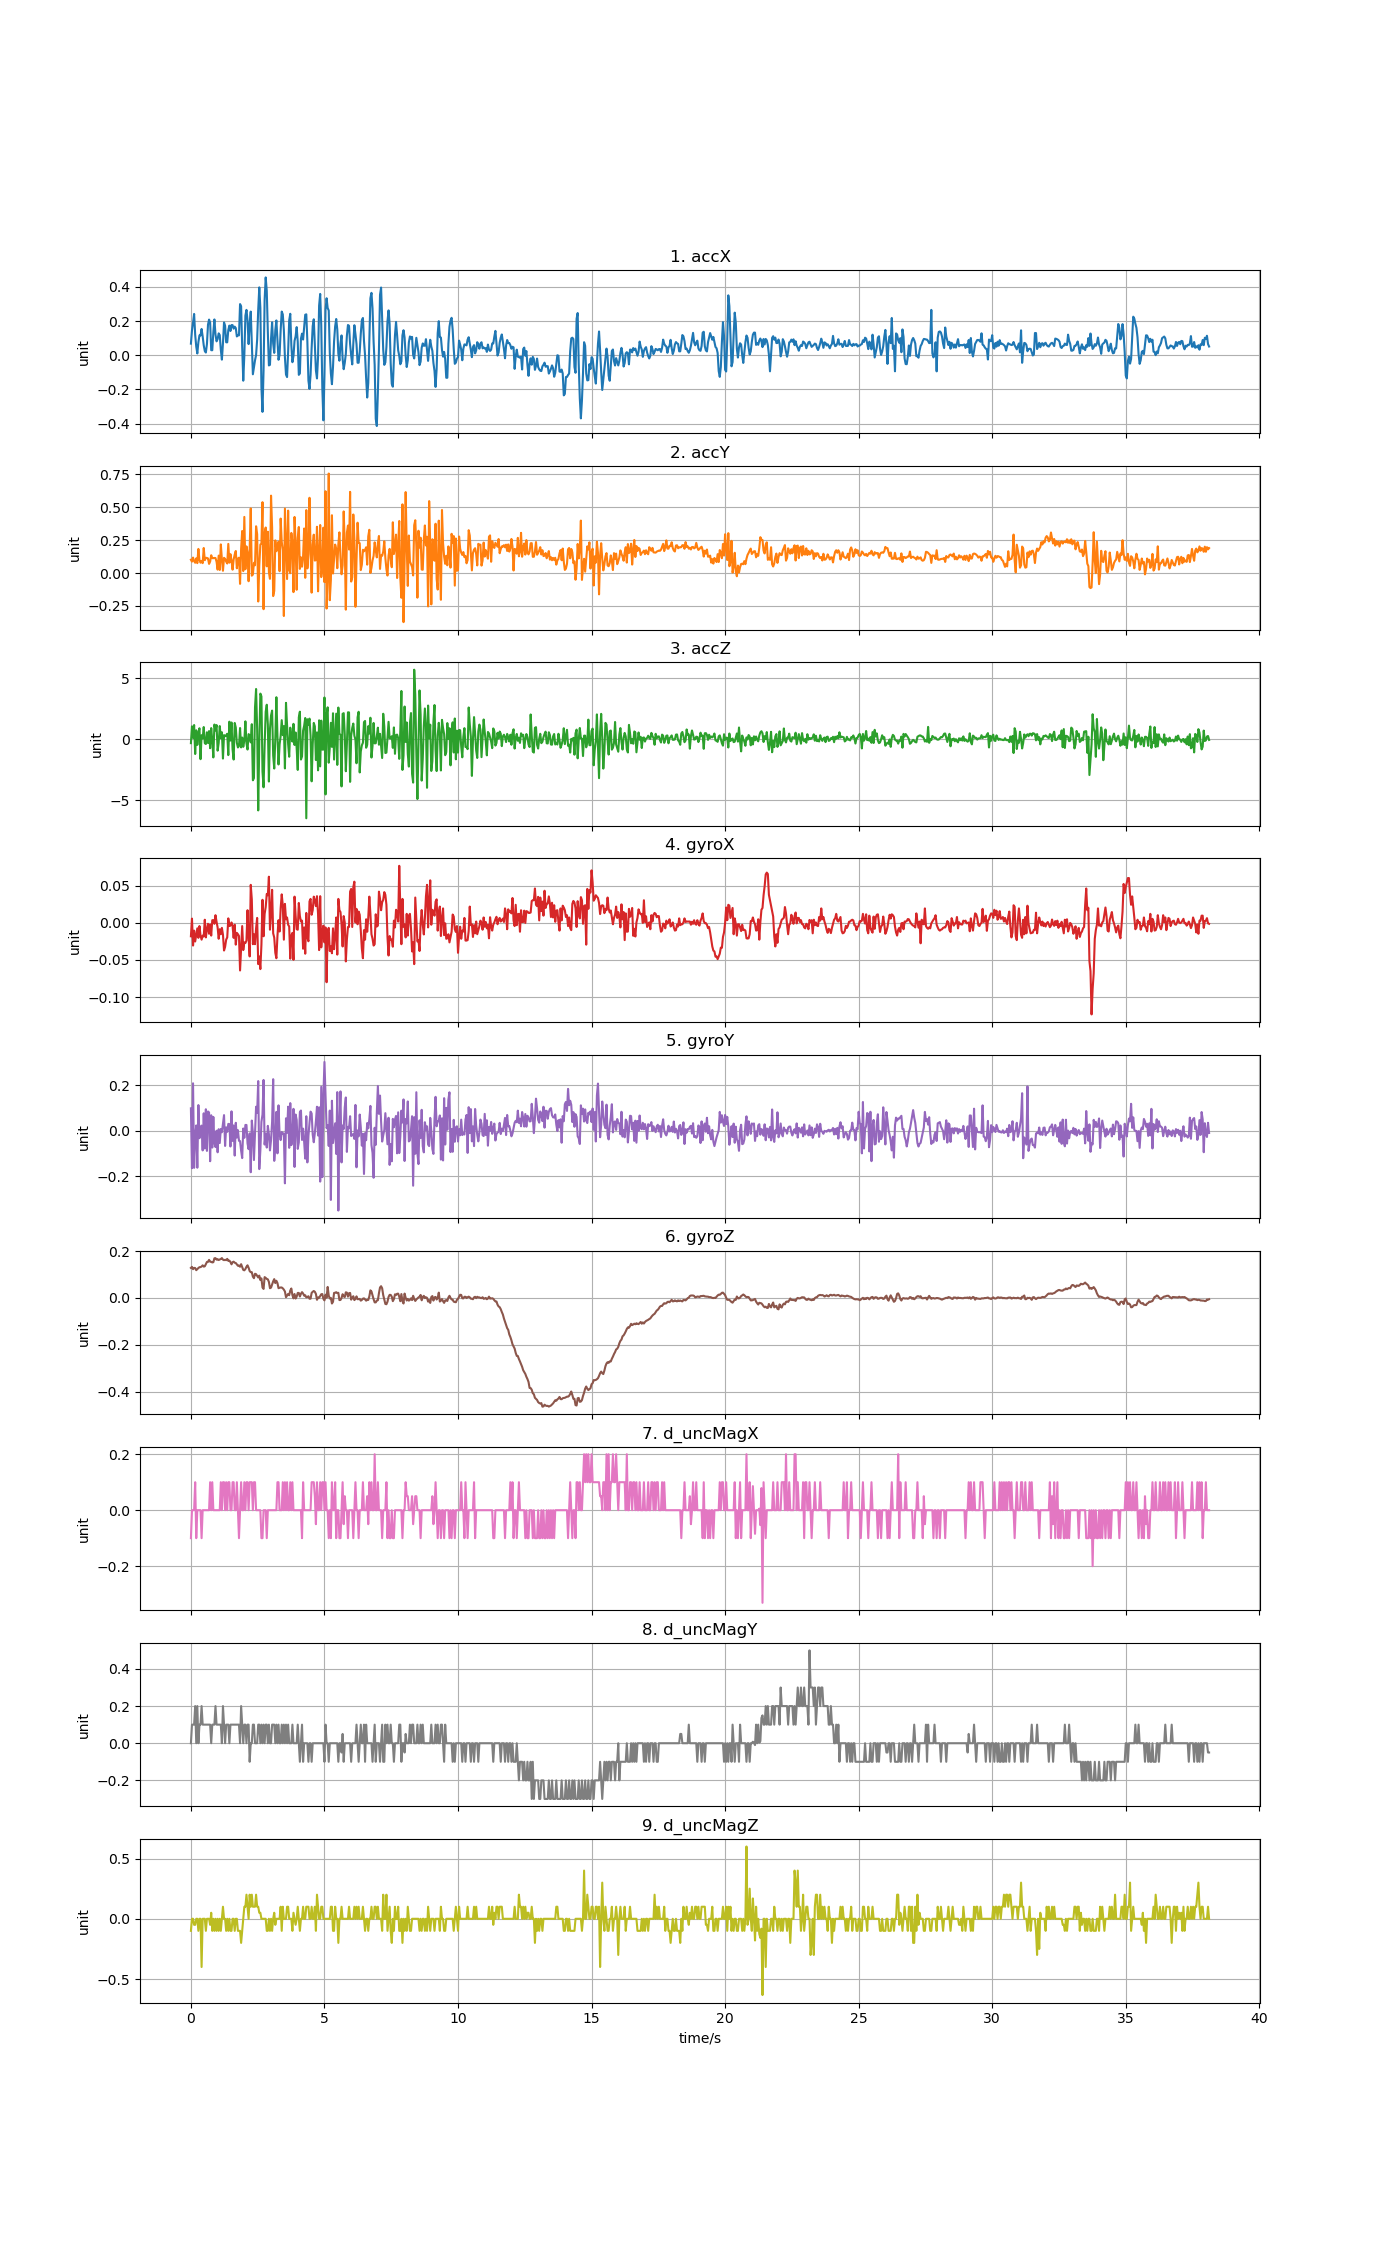

Source data for this figure (header and first rows):
accX, accY, accZ, gyroX, gyroY, gyroZ, d_uncMagX, d_uncMagY, d_uncMagZ
0.06782, 0.1012, -0.3145, -0.01806, 0.09799, 0.1282, -0.1, 0.0, -0.1
0.1455, 0.08679, 1.069, 0.00576, -0.1641, 0.1324, 0.0, 0.09999, 0.0
0.1902, 0.1176, 0.1243, -0.03059, 0.2076, 0.1227, 0.0, 0.1, 0.0
0.2417, 0.09098, 1.174, -0.01043, -0.1625, 0.1282, 0.0, 0.09999, -0.05
0.1201, 0.07817, -1.207, -0.02509, -0.02266, 0.1275, 0.1, 0.2, -0.05
0.05004, 0.1119, 0.742, -0.01593, 0.02316, 0.1184, -0.1, 0.0, 0.0
0.0103, 0.0753, -0.4575, -0.007373, -0.1619, 0.1233, 0.0, 0.2, 0.0
0.07649, 0.1834, 0.5109, -0.0202, 0.1123, 0.1275, 0.0, 0.0, -0.09999
0.1163, 0.09828, 0.909, -0.004319, -0.03274, 0.1312, 0.0, 0.09999, 0.0
0.1154, 0.07877, -1.631, -0.01715, 0.01338, 0.1315, 0.0, 0.1, 0.0
0.1537, 0.0923, 0.3415, -0.02264, 0.02255, 0.134, -0.1, 0.2, -0.4
0.1103, 0.07512, 0.08116, -0.01715, -0.08619, 0.1392, 0.0, 0.1, 0.0
0.05818, 0.1905, 1.01, -0.01837, 0.0763, 0.1337, 0.0, 0.09999, 0.0
0.02454, 0.09756, -0.3247, 0.004233, -0.07763, 0.1349, 0.0, 0.1, 0.0
0.01568, 0.1158, -0.3833, -0.01959, 0.09402, 0.144, 0.0, 0.1, -0.09999
0.06548, 0.1147, 0.5804, -0.0089, -0.08833, 0.1535, 0.0, 0.09999, 0.0
0.1792, 0.1111, -0.3031, -0.001264, 0.08424, 0.1538, 0.0, 0.1, 0.0
0.2087, 0.06955, 0.6785, -0.0147, 0.07997, 0.1624, 0.0, 0.09999, 0.0
0.1911, 0.08763, -0.7311, -0.002181, -0.1335, 0.1544, 0.1, 0.1, -0.05001
0.02945, 0.1354, 0.9239, -0.01715, 0.06775, 0.1538, 0.0, 0.0, 0.05001
0.02921, 0.113, -0.09122, 0.003622, -0.07366, 0.1514, 0.1, 0.1, -0.1
0.1347, 0.113, -1.487, 0.003622, 0.06042, 0.1526, 0.0, 0.09999, 0.0
0.2094, 0.1147, 1.215, -0.001264, -0.05259, 0.1691, 0.0, 0.1, -0.09999
0.1217, 0.1142, 0.7252, 0.01034, -0.07153, 0.1697, 0.0, 0.2, 0.0
0.08116, 0.08631, 1.173, 0.001484, -5.497800000000414e-05, 0.1633, 0.0, 0.1, -0.1
0.09445, 0.0258, -0.9316, -0.006151, -0.09443, 0.1654, 0.0, 0.09999, 0.0
0.128, 0.1325, -0.2995, -0.02142, 0.006665, 0.1618, 0.0, 0.1, -0.1
0.1179, 0.0234, 1.089, -0.008595, -0.05381, 0.1642, 0.0, 0.09999, 0.0
0.03142, 0.2177, 0.09613, -0.01531, 0.007886, 0.1663, 0.1, 0.1, -0.09999
-0.02586, 0.105, 0.5792, -0.006762, -0.006774, 0.17, 0.0, 0.0, 0.0
0.06979, 0.0173, -1.581, -0.01593, 0.03049, 0.1633, 0.1, 0.2, 0.09999
0.192, 0.1158, 0.3481, -0.03731, 0.06836, 0.1611, 0.1, 0.1, 0.0
0.1729, 0.1077, 0.2523, -0.03242, -0.06664, 0.1627, 0.0, 0.0, 0.0
0.07566, 0.08655, 0.329, -0.02264, 0.01461, 0.1611, 0.1, 0.09999, -0.09999
0.07554, 0.07242, 0.4594, -0.01959, -0.004942, 0.1666, 0.0, 0.1, 0.0
0.1474, 0.2215, -1.297, 0.006066, 0.02988, 0.1581, 0.1, 0.1, -0.1
0.1735, 0.07865, 1.449, -0.004319, 0.02927, 0.1593, 0.1, 0.0, 0.0
0.1416, 0.1438, -0.1026, -0.003708, -0.06908, 0.1532, 0.0, 0.09999, -0.09999
0.1766, 0.09661, 1.384, 0.0005681, 0.08486, 0.1434, 0.0, 0.1, -0.1
0.1762, 0.02574, -0.8322, -0.004319, -0.04465, 0.1526, 0.1, 0.09999, 0.0
0.1556, 0.1027, -1.661, -0.0202, 0.02316, 0.1547, 0.1, 0.1, 0.0
0.1674, 0.141, 1.345, -0.002486, -0.1088, 0.1502, 0.0, 0.1, -0.1
0.159, 0.1678, 0.9718, -0.02936, 0.03476, 0.1489, 0.0, 0.09999, 0.0
0.1099, 0.03615, -0.2899, -0.01348, -0.02999, 0.1428, 0.1, 0.1, 0.0
0.118, 0.1097, -0.6682, -0.01531, 0.002388, 0.1373, 0.0, 0.09999, -0.09999
0.116, 0.1168, -0.5509, -0.01776, -0.04434, 0.1382, -0.1, 0.1, -0.1
0.2994, -0.08224, 0.9287, -0.06418, -0.04526, 0.133, 0.0, 0.0, -0.09999
0.286, 0.1847, -0.6622, -0.03547, -0.08741, 0.144, 0.1, 0.2, -0.2
0.04681, 0.3197, 0.1446, -0.004319, -0.1198, 0.1318, 0.0, 0.1, -0.09999
-0.1491, 0.01514, -0.615, -0.03669, 0.009719, 0.1196, 0.0, 0.0, 0.0
-0.0009577, 0.4266, -0.1116, -0.02631, -0.03121, 0.1178, 0.1, 0.09999, 0.09999
0.2315, 0.02909, 1.479, -0.02723, 0.0253, 0.1233, 0.0, 0.1, 0.1
0.2655, 0.2027, -0.3354, -0.02387, 0.0253, 0.133, 0.1, 0.0, 0.2
0.2043, 0.1559, -0.8394, 0.01706, -0.05564, 0.1392, 0.1, 0.1, 0.1
0.06512, -0.06225, 0.4271, -0.01959, -0.08069, 0.1288, 0.0, 0.09999, 0.0
0.1821, 0.1835, 0.3349, -0.04525, -0.01166, 0.1147, 0.1, -0.09999, 0.2
0.2553, 0.4914, -0.2492, 0.05127, -0.1818, 0.1098, 0.1, 0.0, 0.1
0.07889, -0.01999, 1.244, 0.03172, 0.04454, 0.1098, 0.1, 0.0, 0.2
-0.1116, -0.01185, -3.366, -0.02875, -0.007385, 0.0909, 0.0, 0.09999, 0.09999
-0.07099, 0.07805, -3.182, -0.01531, -0.1283, 0.08418, 0.1, 0.1, 0.1
... 894 more rows
